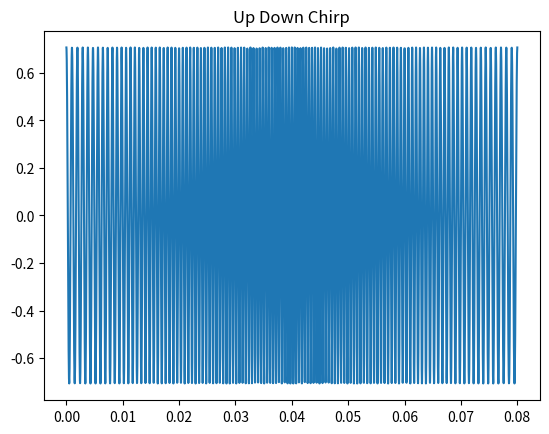

Write Python code to recreate this figure.
import numpy as np
from scipy.signal import chirp
import matplotlib.pyplot as plt
from scipy.io.wavfile import write as wavWrite

# Define some global input values
low_freq = 1000  # in hz
high_freq = 2000
BW = high_freq - low_freq
fs = 48000 # same rate
sweep_rate = 25 # hz/ms
chirp_length = (BW /  sweep_rate) / 1000. # in seconds

# DEBUG functions run if True
DEBUG = True


class chirp_element:
    def __init__(self, low_freq, high_freq, fs, sweep_rate, name):
        self.low_freq = low_freq
        self.high_freq = high_freq
        self.fs = fs
        self.sweep_rate = sweep_rate
        self.BW = high_freq - low_freq
        self.length = (BW / sweep_rate) / 1000.  # in seconds
        self.t_chirp = np.linspace(0, chirp_length, int(chirp_length * fs) )
        self.chirp_array = chirp(self.t_chirp, f0=low_freq, f1=high_freq, t1=chirp_length, method='linear')
        self.name = name
        
    def plot_it(self):
        plt.plot(self.t_chirp, self.chirp_array)
        plt.title(self.name)
        plt.show()
        return("didit")
    
    def save_wave(self):
        wavWrite(self.name + ".wav", fs, self.chirp_array)
        
        
class up_down_chirp_class:
    def __init__(self, up_chirp, down_chirp, name):
        self.up = up_chirp
        self.down = down_chirp
        self.chirp_array = 0.707 * np.concatenate((self.up.chirp_array, self.down.chirp_array)) 
        self.chirp_length = len(self.chirp_array) / fs
        self.t_chirp = np.linspace( 0, self.chirp_length, int( self.chirp_length * fs) )
        self.name = name
        
    def plot_it(self):
        plt.plot(self.t_chirp, self.chirp_array)
        plt.title(self.name)
        plt.show()
        return("didit")
    
    def save_wave(self):
        wavWrite(self.name + ".wav", fs, self.chirp_array)



if __name__ == "__main__":

    # create up and down chirp elements
    up_chirp = chirp_element(low_freq, high_freq, 48000, 10, "Up Chirp")   
    down_chirp = chirp_element(high_freq, low_freq, 48000, 10, "Down Chirp")
    up_down_chirp = up_down_chirp_class(up_chirp, down_chirp, "Up Down Chirp")
    up_down_chirp.save_wave() 
    
    if DEBUG:
        up_down_chirp.plot_it()
        
          
    # create a chain of up down chirps for a total 8 second signal
    chirp_chain = up_down_chirp.chirp_array
    for i in range(0, 100, 1):
        chirp_chain = np.concatenate( (chirp_chain, up_down_chirp.chirp_array) )
        
    wavWrite("chirpChain.wav", fs, chirp_chain)


